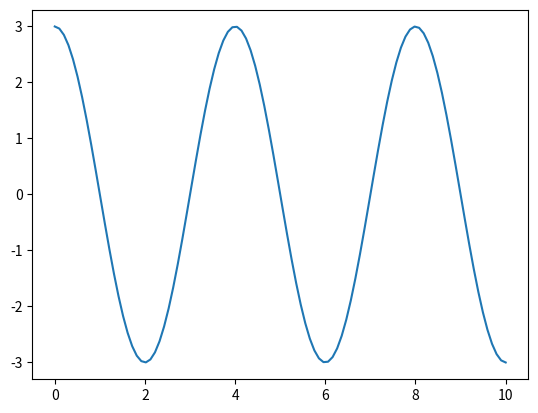

This figure's Python source:
import numpy as np
import matplotlib.pyplot as plt
from matplotlib.animation import FuncAnimation

class EqOnda():
    def __init__(self, A, Lambda, velocidade):
        self.A = A
        self.Lambda = Lambda
        self.velocidade = velocidade
        self.T = self.Lambda / self.velocidade
        self.pi = 2*np.pi
        self.velocidadeOnda = self.Lambda / self.velocidade

    def calculo(self, x, t):
        variacao = self.A * np.cos((self.pi/self.Lambda) * x - (self.pi/self.T) * t)
        return variacao

    def relatorio(self, x, t):
        for i in range(len(x)):
            for j in range(len(t)):
                variacao = self.calculo(x[i], t[j])
                print(f"Para x = {x[i]} e t = {t[j]}, a função de onda é {variacao:.3f}")

class AnimacaoEqOnda(EqOnda):
    def __init__(self, A, Lambda, velocidade):
        super().__init__(A, Lambda, velocidade)
        self.x = np.linspace(0, 10, 100)
        self.t = np.linspace(0, 50, 200)
        self.fig, self.ax = plt.subplots()
        self.line, = self.ax.plot(self.x, self.calculo(self.x, self.t[0]))

    def animacao(self, frame):
        # Atualiza a posição do tempo t
        t_atual = self.t[frame]
        # Calcula a função de onda para todos os pontos em x
        y = self.calculo(self.x, t_atual)
        # Atualiza a posição da curva no gráfico
        self.line.set_ydata(y)
        # Adiciona o título com o tempo atual
        self.ax.set_title(f"Tempo = {t_atual:.2f}")
        return [self.line]

eq_onda = AnimacaoEqOnda(3, 4, 0.5)
animacao = FuncAnimation(eq_onda.fig, eq_onda.animacao, frames=len(eq_onda.t), interval=50)
eq_onda.relatorio(eq_onda.x, eq_onda.t)
plt.show()
